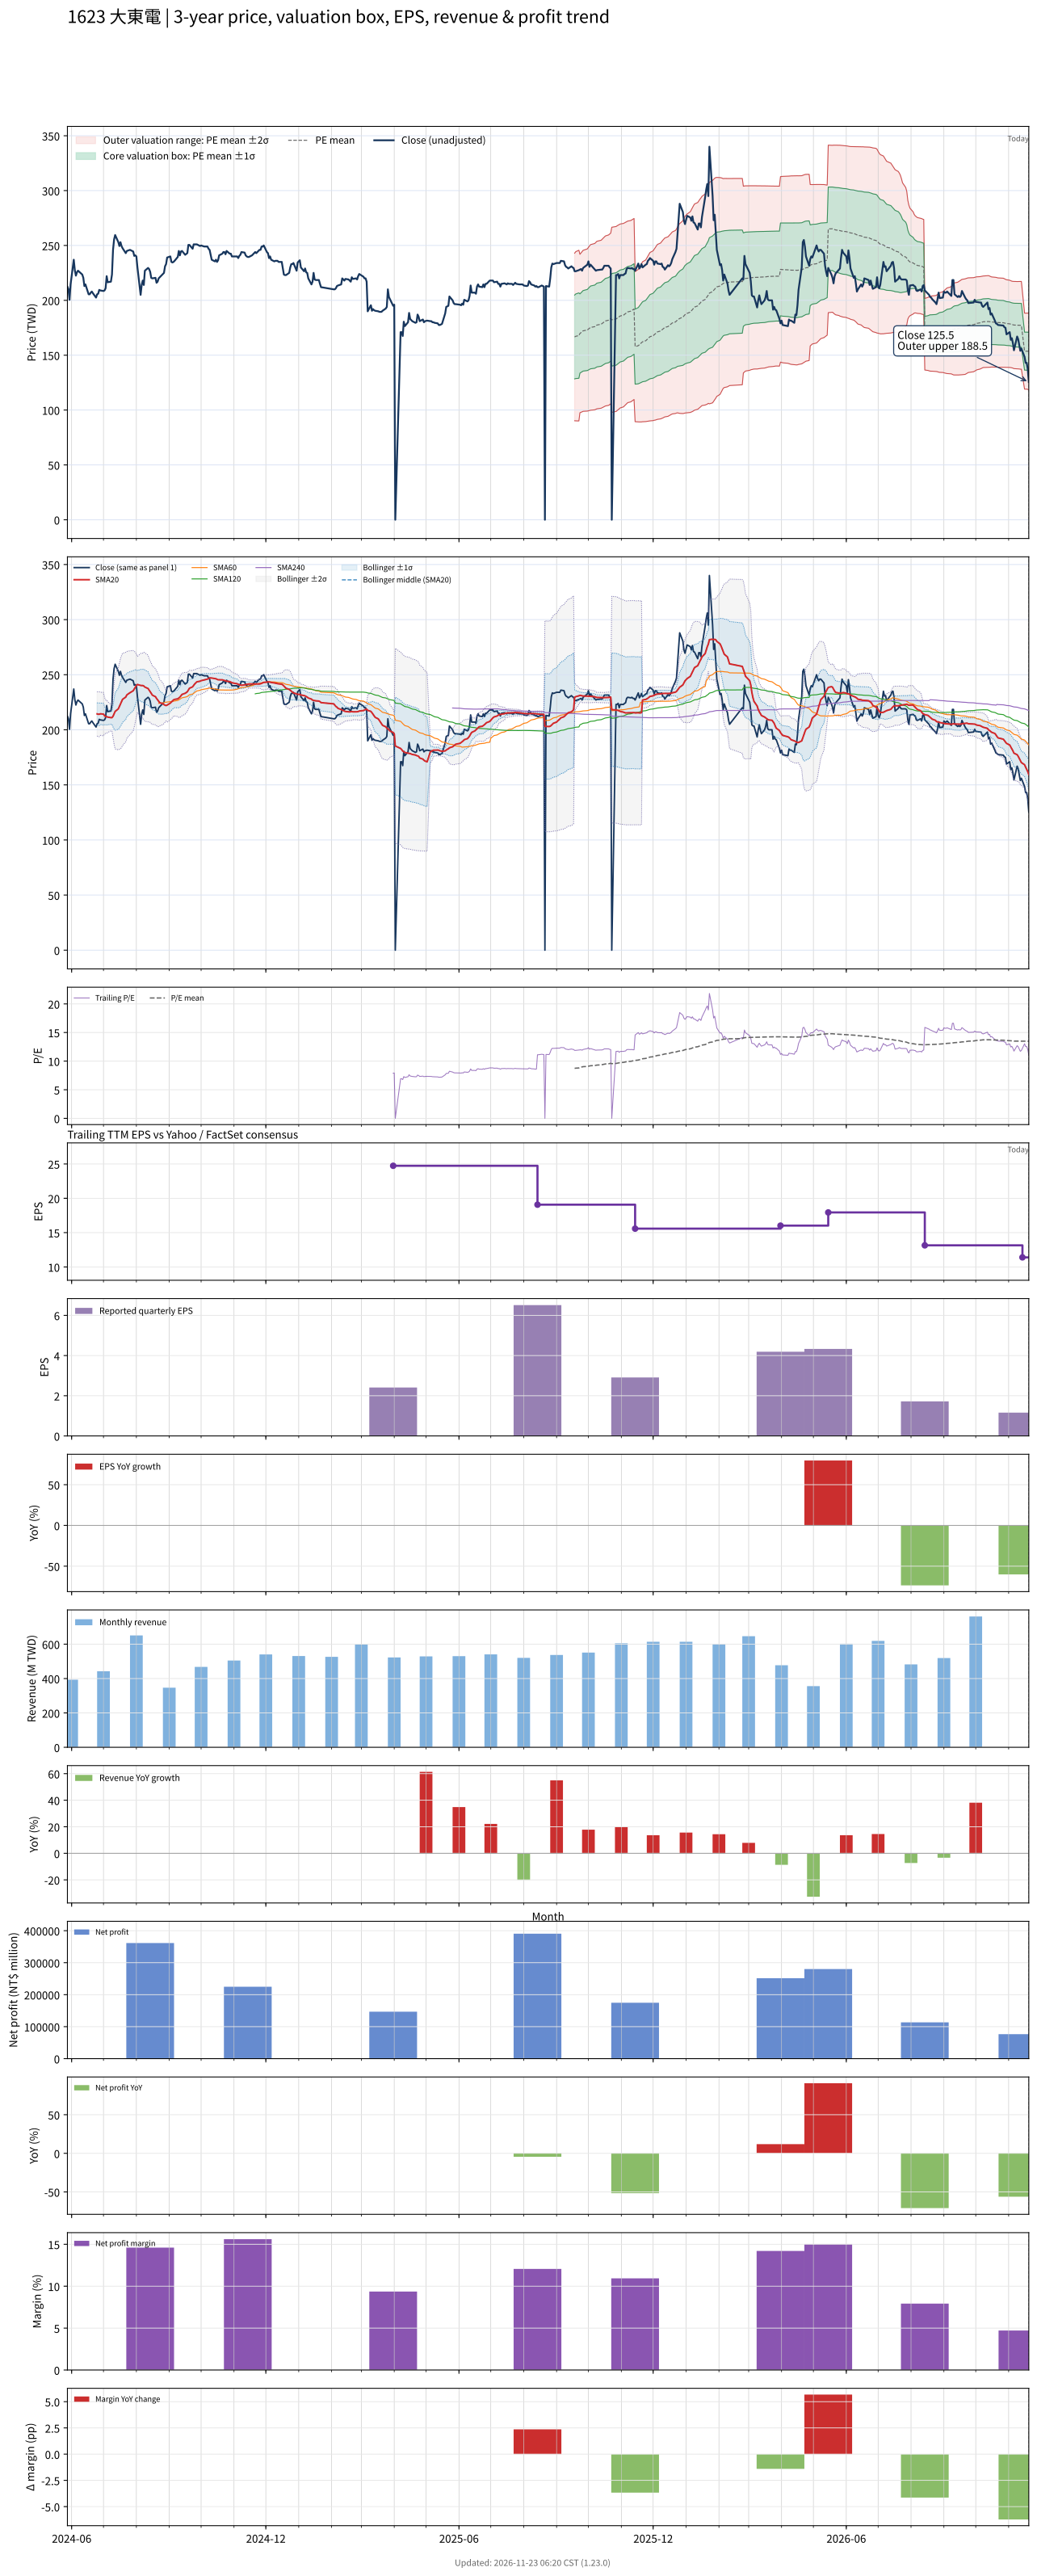

The file beside this chart, header and first rows:
# chart-version: skill-stock-dynamic-val…
date, close, available_date, period_end, eps, ttm_eps, pe, pe_mean, pe_std, price_m2, price_m1, price_mean, price_p1, price_p2, forward_eps, forward_pe, forward_pe_mean, forward_pe_std, forward_price_m2, forward_price_m1, forward_price_mean, forward_price_p1, forward_price_p2, sma20
2024-05-28, 212.5, , , , , , , , , , , , , , , , , , , , , , 
2024-05-29, 210, , , , , , , , , , , , , , , , , , , , , , 
2024-05-30, 200.5, , , , , , , , , , , , , , , , , , , , , , 
2024-05-31, 214.5, , , , , , , , , , , , , , , , , , , , , , 
2024-06-03, 237, , , , , , , , , , , , , , , , , , , , , , 
2024-06-04, 227.5, , , , , , , , , , , , , , , , , , , , , , 
2024-06-05, 222.5, , , , , , , , , , , , , , , , , , , , , , 
2024-06-06, 225.5, , , , , , , , , , , , , , , , , , , , , , 
2024-06-07, 227, , , , , , , , , , , , , , , , , , , , , , 
2024-06-11, 223.5, , , , , , , , , , , , , , , , , , , , , , 
2024-06-12, 220.5, , , , , , , , , , , , , , , , , , , , , , 
2024-06-13, 213, , , , , , , , , , , , , , , , , , , , , , 
2024-06-14, 214.5, , , , , , , , , , , , , , , , , , , , , , 
2024-06-17, 205.5, , , , , , , , , , , , , , , , , , , , , , 
2024-06-18, 205.5, , , , , , , , , , , , , , , , , , , , , , 
2024-06-19, 207, , , , , , , , , , , , , , , , , , , , , , 
2024-06-20, 208, , , , , , , , , , , , , , , , , , , , , , 
2024-06-21, 206.5, , , , , , , , , , , , , , , , , , , , , , 
2024-06-24, 202.5, , , , , , , , , , , , , , , , , , , , , , 
2024-06-25, 205.5, , , , , , , , , , , , , , , , , , , , , , 214.4
2024-06-26, 206, , , , , , , , , , , , , , , , , , , , , , 214.1
2024-06-27, 209.5, , , , , , , , , , , , , , , , , , , , , , 214.1
2024-06-28, 209, , , , , , , , , , , , , , , , , , , , , , 214.5
2024-07-01, 208.5, , , , , , , , , , , , , , , , , , , , , , 214.2
2024-07-02, 209, , , , , , , , , , , , , , , , , , , , , , 212.8
2024-07-03, 211, , , , , , , , , , , , , , , , , , , , , , 212
2024-07-04, 222, , , , , , , , , , , , , , , , , , , , , , 212
2024-07-05, 216.5, , , , , , , , , , , , , , , , , , , , , , 211.5
2024-07-08, 217, , , , , , , , , , , , , , , , , , , , , , 211
2024-07-09, 223.5, , , , , , , , , , , , , , , , , , , , , , 211
2024-07-10, 246, , , , , , , , , , , , , , , , , , , , , , 212.3
2024-07-11, 255.5, , , , , , , , , , , , , , , , , , , , , , 214.4
2024-07-12, 259.5, , , , , , , , , , , , , , , , , , , , , , 216.7
2024-07-15, 253, , , , , , , , , , , , , , , , , , , , , , 219.1
2024-07-16, 249.5, , , , , , , , , , , , , , , , , , , , , , 221.2
2024-07-17, 253, , , , , , , , , , , , , , , , , , , , , , 223.6
2024-07-18, 249.5, , , , , , , , , , , , , , , , , , , , , , 225.6
2024-07-19, 247.5, , , , , , , , , , , , , , , , , , , , , , 227.7
2024-07-22, 243, , , , , , , , , , , , , , , , , , , , , , 229.7
2024-07-23, 245, , , , , , , , , , , , , , , , , , , , , , 231.7
2024-07-26, 246, , , , , , , , , , , , , , , , , , , , , , 233.7
2024-07-29, 244.5, , , , , , , , , , , , , , , , , , , , , , 235.4
2024-07-30, 240.5, , , , , , , , , , , , , , , , , , , , , , 237
2024-07-31, 241, , , , , , , , , , , , , , , , , , , , , , 238.6
2024-08-01, 240, , , , , , , , , , , , , , , , , , , , , , 240.2
2024-08-02, 230, , , , , , , , , , , , , , , , , , , , , , 241.1
2024-08-05, 205, , , , , , , , , , , , , , , , , , , , , , 240.3
2024-08-06, 214, , , , , , , , , , , , , , , , , , , , , , 240.2
2024-08-07, 218, , , , , , , , , , , , , , , , , , , , , , 240.2
2024-08-08, 214, , , , , , , , , , , , , , , , , , , , , , 239.7
2024-08-09, 227, , , , , , , , , , , , , , , , , , , , , , 238.8
2024-08-12, 229.5, , , , , , , , , , , , , , , , , , , , , , 237.5
2024-08-13, 228.5, , , , , , , , , , , , , , , , , , , , , , 235.9
2024-08-14, 226, , , , , , , , , , , , , , , , , , , , , , 234.6
2024-08-15, 220.5, , , , , , , , , , , , , , , , , , , , , , 233.1
2024-08-16, 220, , , , , , , , , , , , , , , , , , , , , , 231.5
2024-08-19, 220.5, , , , , , , , , , , , , , , , , , , , , , 230
2024-08-20, 216, , , , , , , , , , , , , , , , , , , , , , 228.4
2024-08-21, 217, , , , , , , , , , , , , , , , , , , , , , 227.2
... 545 more rows
